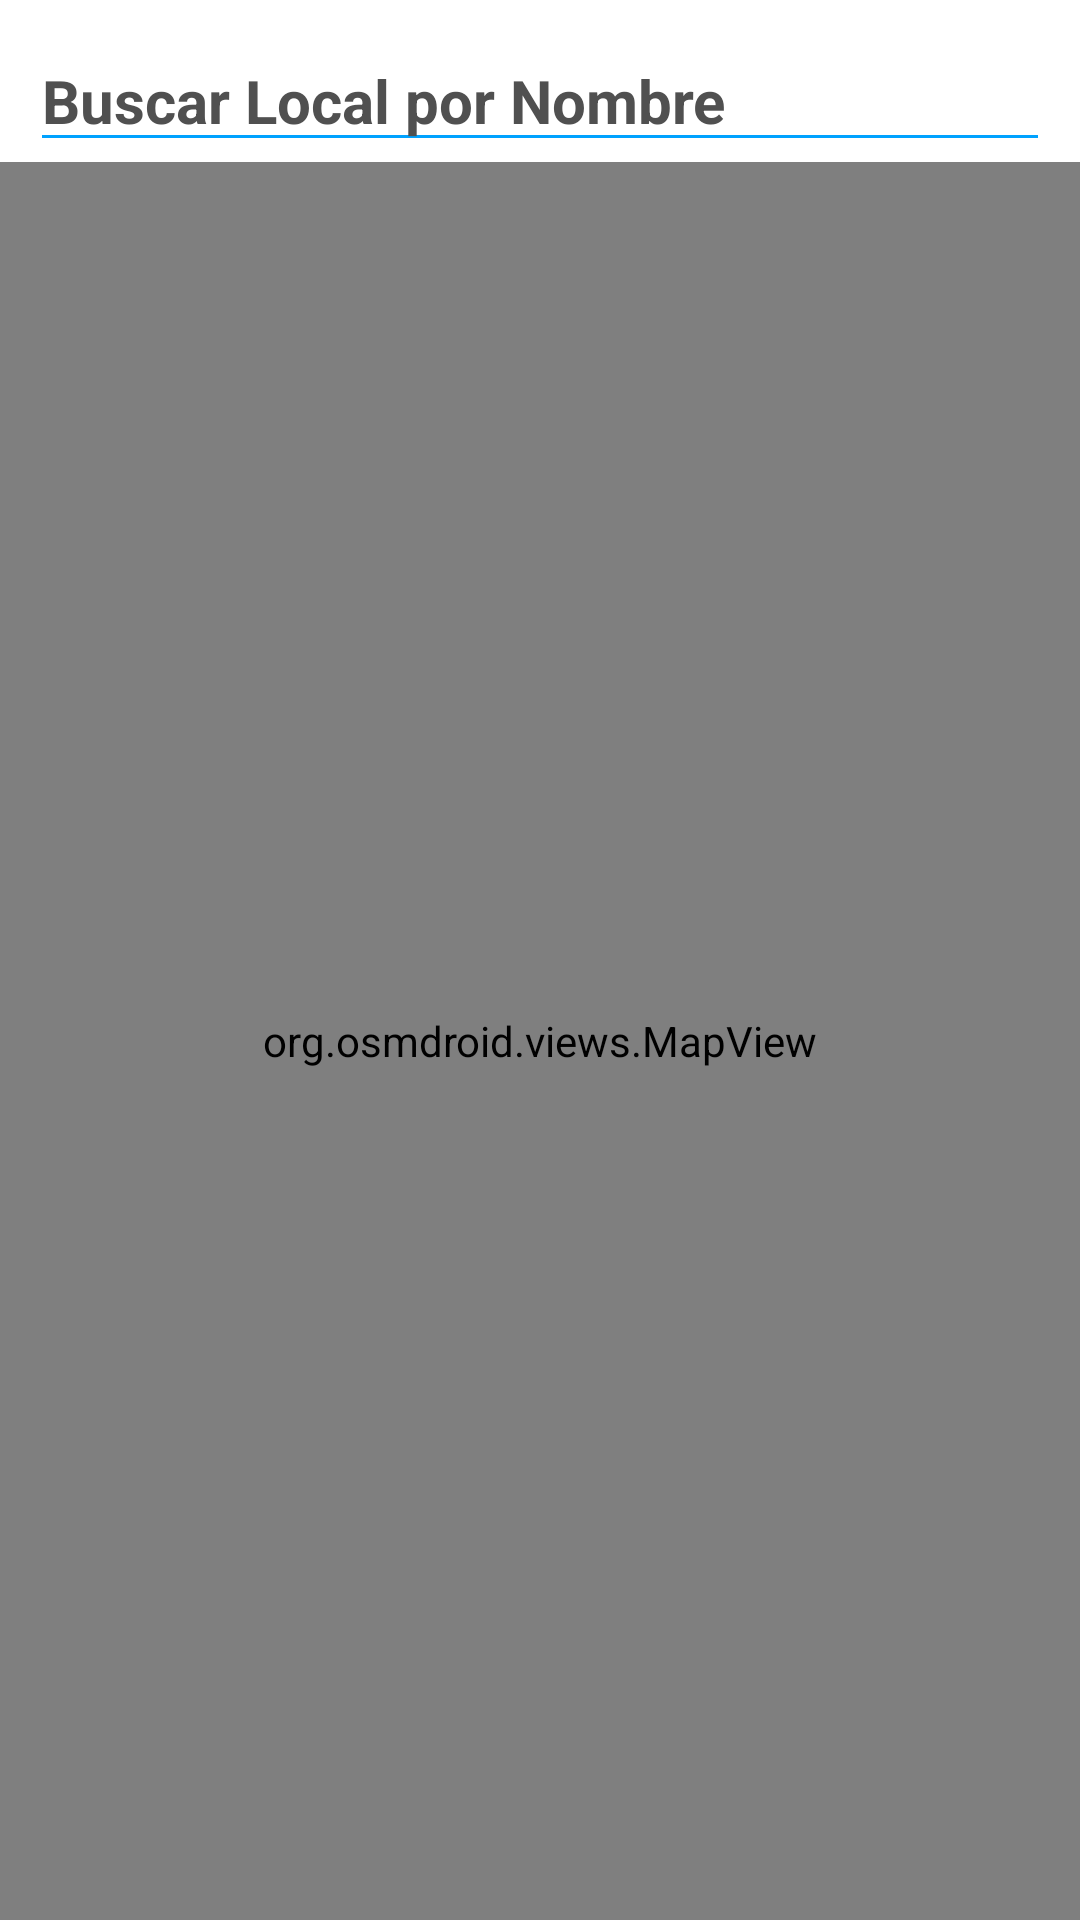

This screen was rendered from an Android layout file. Write that file and the resources it references.
<!-- AndroidManifest.xml: application theme Theme.EspañaSinGluten -->
<!-- res/layout/activity_mapa_interactivo.xml -->
<?xml version="1.0" encoding="utf-8"?>
<androidx.constraintlayout.widget.ConstraintLayout xmlns:android="http://schemas.android.com/apk/res/android"
    xmlns:app="http://schemas.android.com/apk/res-auto"
    xmlns:tools="http://schemas.android.com/tools"
    android:layout_width="match_parent"
    android:layout_height="match_parent"
    android:background="@color/white"
    tools:context="com.example.malagafree.MapaInteractivo.MapaInteractivo">

    <EditText
        android:id="@+id/search_edit_text"
        android:layout_width="match_parent"
        android:layout_height="wrap_content"
        android:hint="@string/buscar_local_por_nombre"
        android:textColorHint="@color/negro_claro"
        android:textStyle="bold"
        android:textColor="@color/black"
        android:backgroundTint="@color/azul"
        android:layout_margin="10dp"
        android:imeOptions="actionDone"
        android:singleLine="true"
        android:textSize="20sp"
        app:layout_constraintTop_toTopOf="parent"
        app:layout_constraintStart_toStartOf="parent"
        app:layout_constraintEnd_toEndOf="parent"
        />


    <org.osmdroid.views.MapView
        android:id="@+id/map_view"
        android:layout_width="match_parent"
        android:layout_height="0dp"
        app:layout_constraintTop_toBottomOf="@+id/search_edit_text"
        app:layout_constraintBottom_toBottomOf="parent"/>


</androidx.constraintlayout.widget.ConstraintLayout>
<!-- resources referenced by this layout -->
<resources>
  <color name="azul">#00A2FF</color>
  <color name="black">#FF000000</color>
  <color name="negro_claro">#505050</color>
  <color name="white">#FFFFFFFF</color>
  <string name="buscar_local_por_nombre">Buscar Local por Nombre</string>
  <style name="Theme.EspañaSinGluten" parent="Base.Theme.EspañaSinGluten" />
  <style name="Base.Theme.EspañaSinGluten" parent="Theme.Material3.DayNight.NoActionBar">
          
          
      </style>
</resources>
